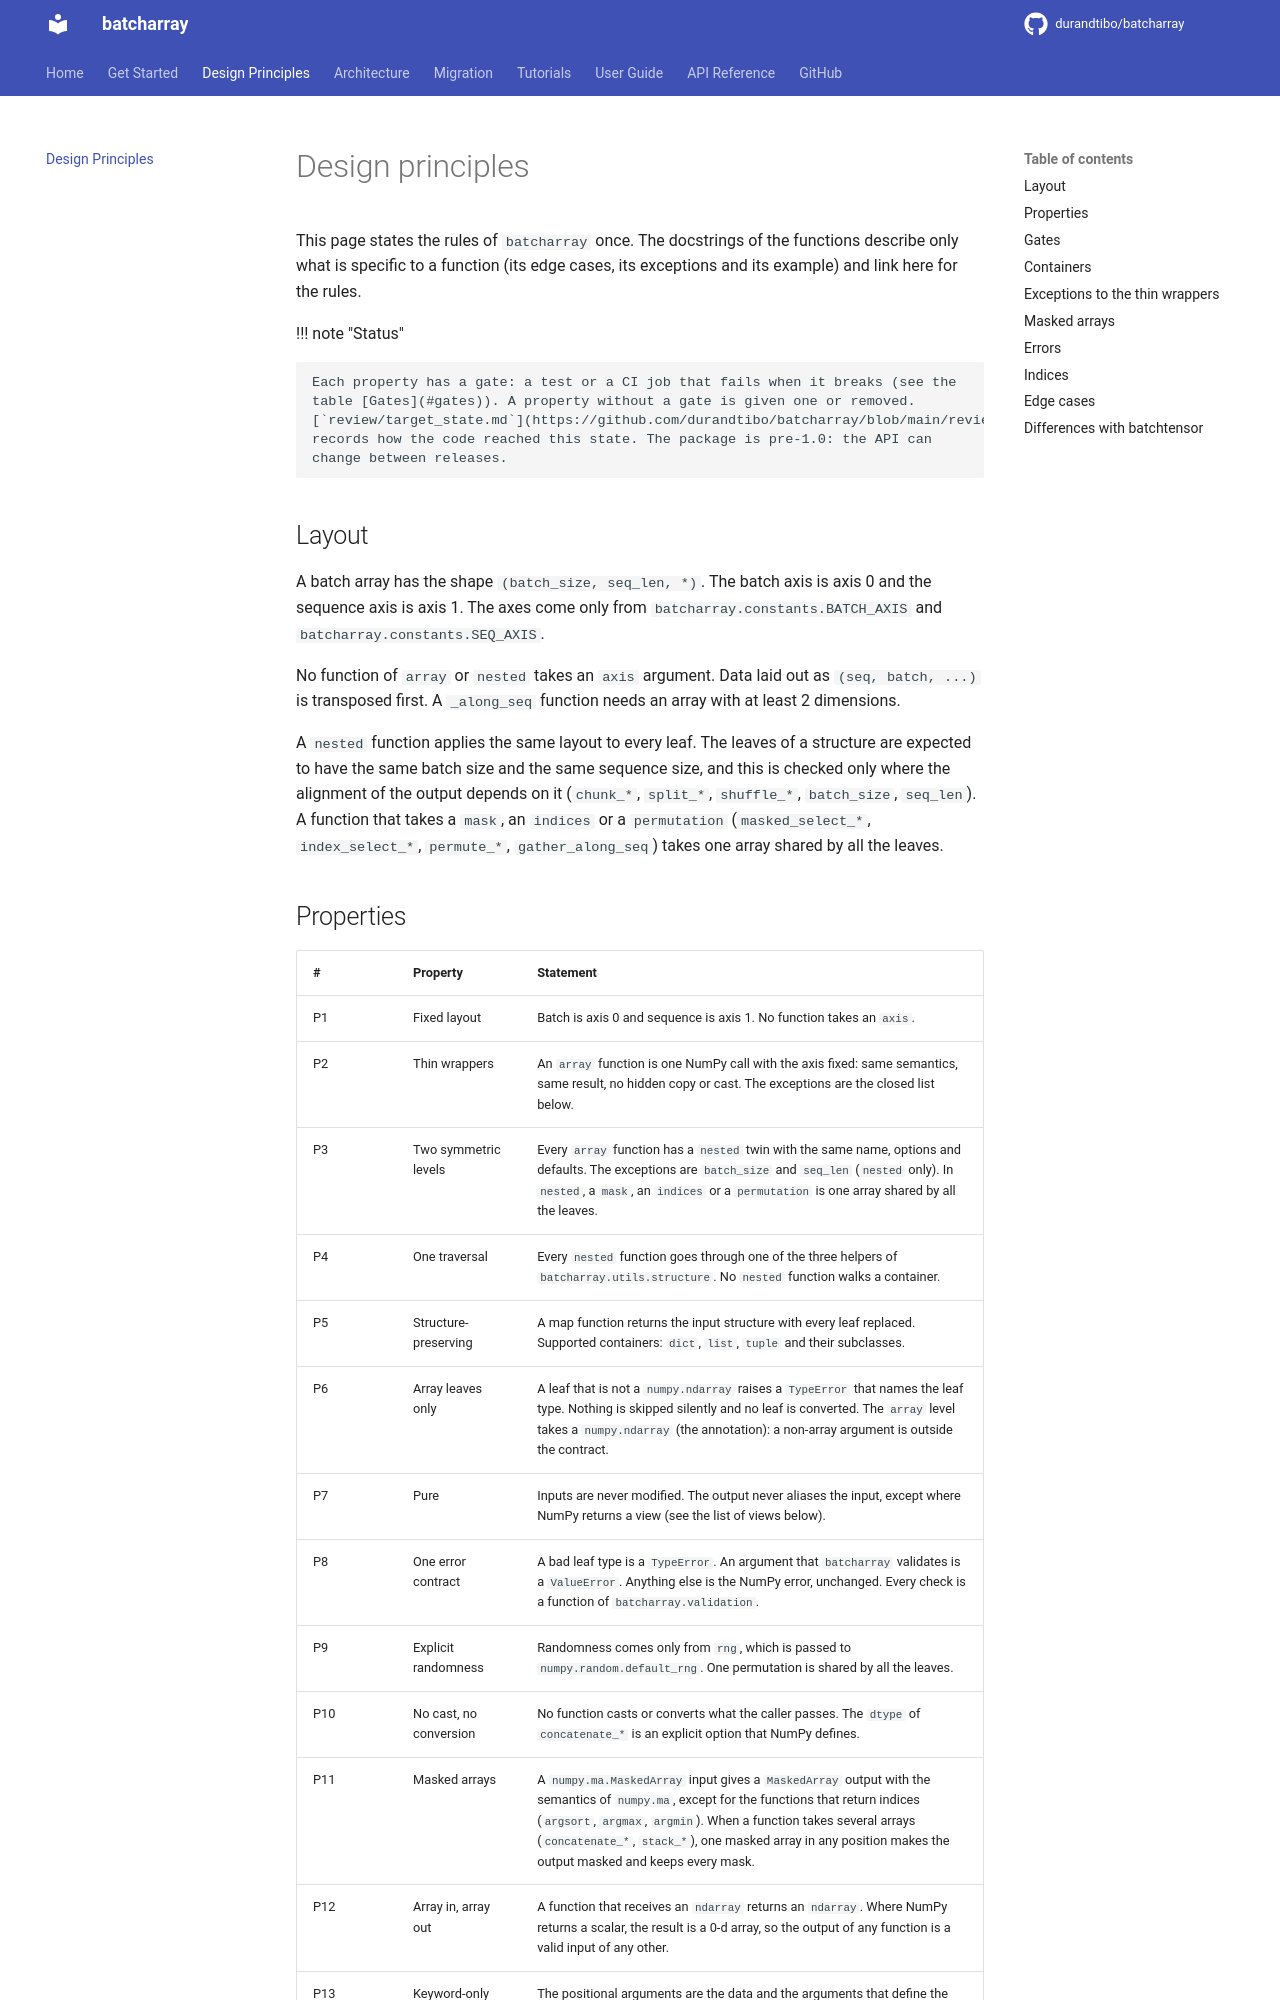

repository: durandtibo/batcharray · page: main/design_principles/index.html · generator: mkdocs

# Design principles

This page states the rules of `batcharray` once. The docstrings of the functions describe only what
is specific to a function (its edge cases, its exceptions and its example) and link here for the
rules.

!!! note "Status"

    Each property has a gate: a test or a CI job that fails when it breaks (see the
    table [Gates](#gates)). A property without a gate is given one or removed.
    [`review/target_state.md`](https://github.com/durandtibo/batcharray/blob/main/review/target_state.md)
    records how the code reached this state. The package is pre-1.0: the API can
    change between releases.

## Layout

A batch array has the shape `(batch_size, seq_len, *)`. The batch axis is axis 0 and the sequence
axis is axis 1. The axes come only from `batcharray.constants.BATCH_AXIS` and
`batcharray.constants.SEQ_AXIS`.

No function of `array` or `nested` takes an `axis` argument. Data laid out as `(seq, batch, ...)` is
transposed first. A `_along_seq` function needs an array with at least 2 dimensions.

A `nested` function applies the same layout to every leaf. The leaves of a structure are expected to
have the same batch size and the same sequence size, and this is checked only where the alignment of
the output depends on it (`chunk_*`, `split_*`, `shuffle_*`, `batch_size`, `seq_len`). A function
that takes a `mask`, an `indices` or a `permutation` (`masked_select_*`, `index_select_*`,
`permute_*`, `gather_along_seq`) takes one array shared by all the leaves.
